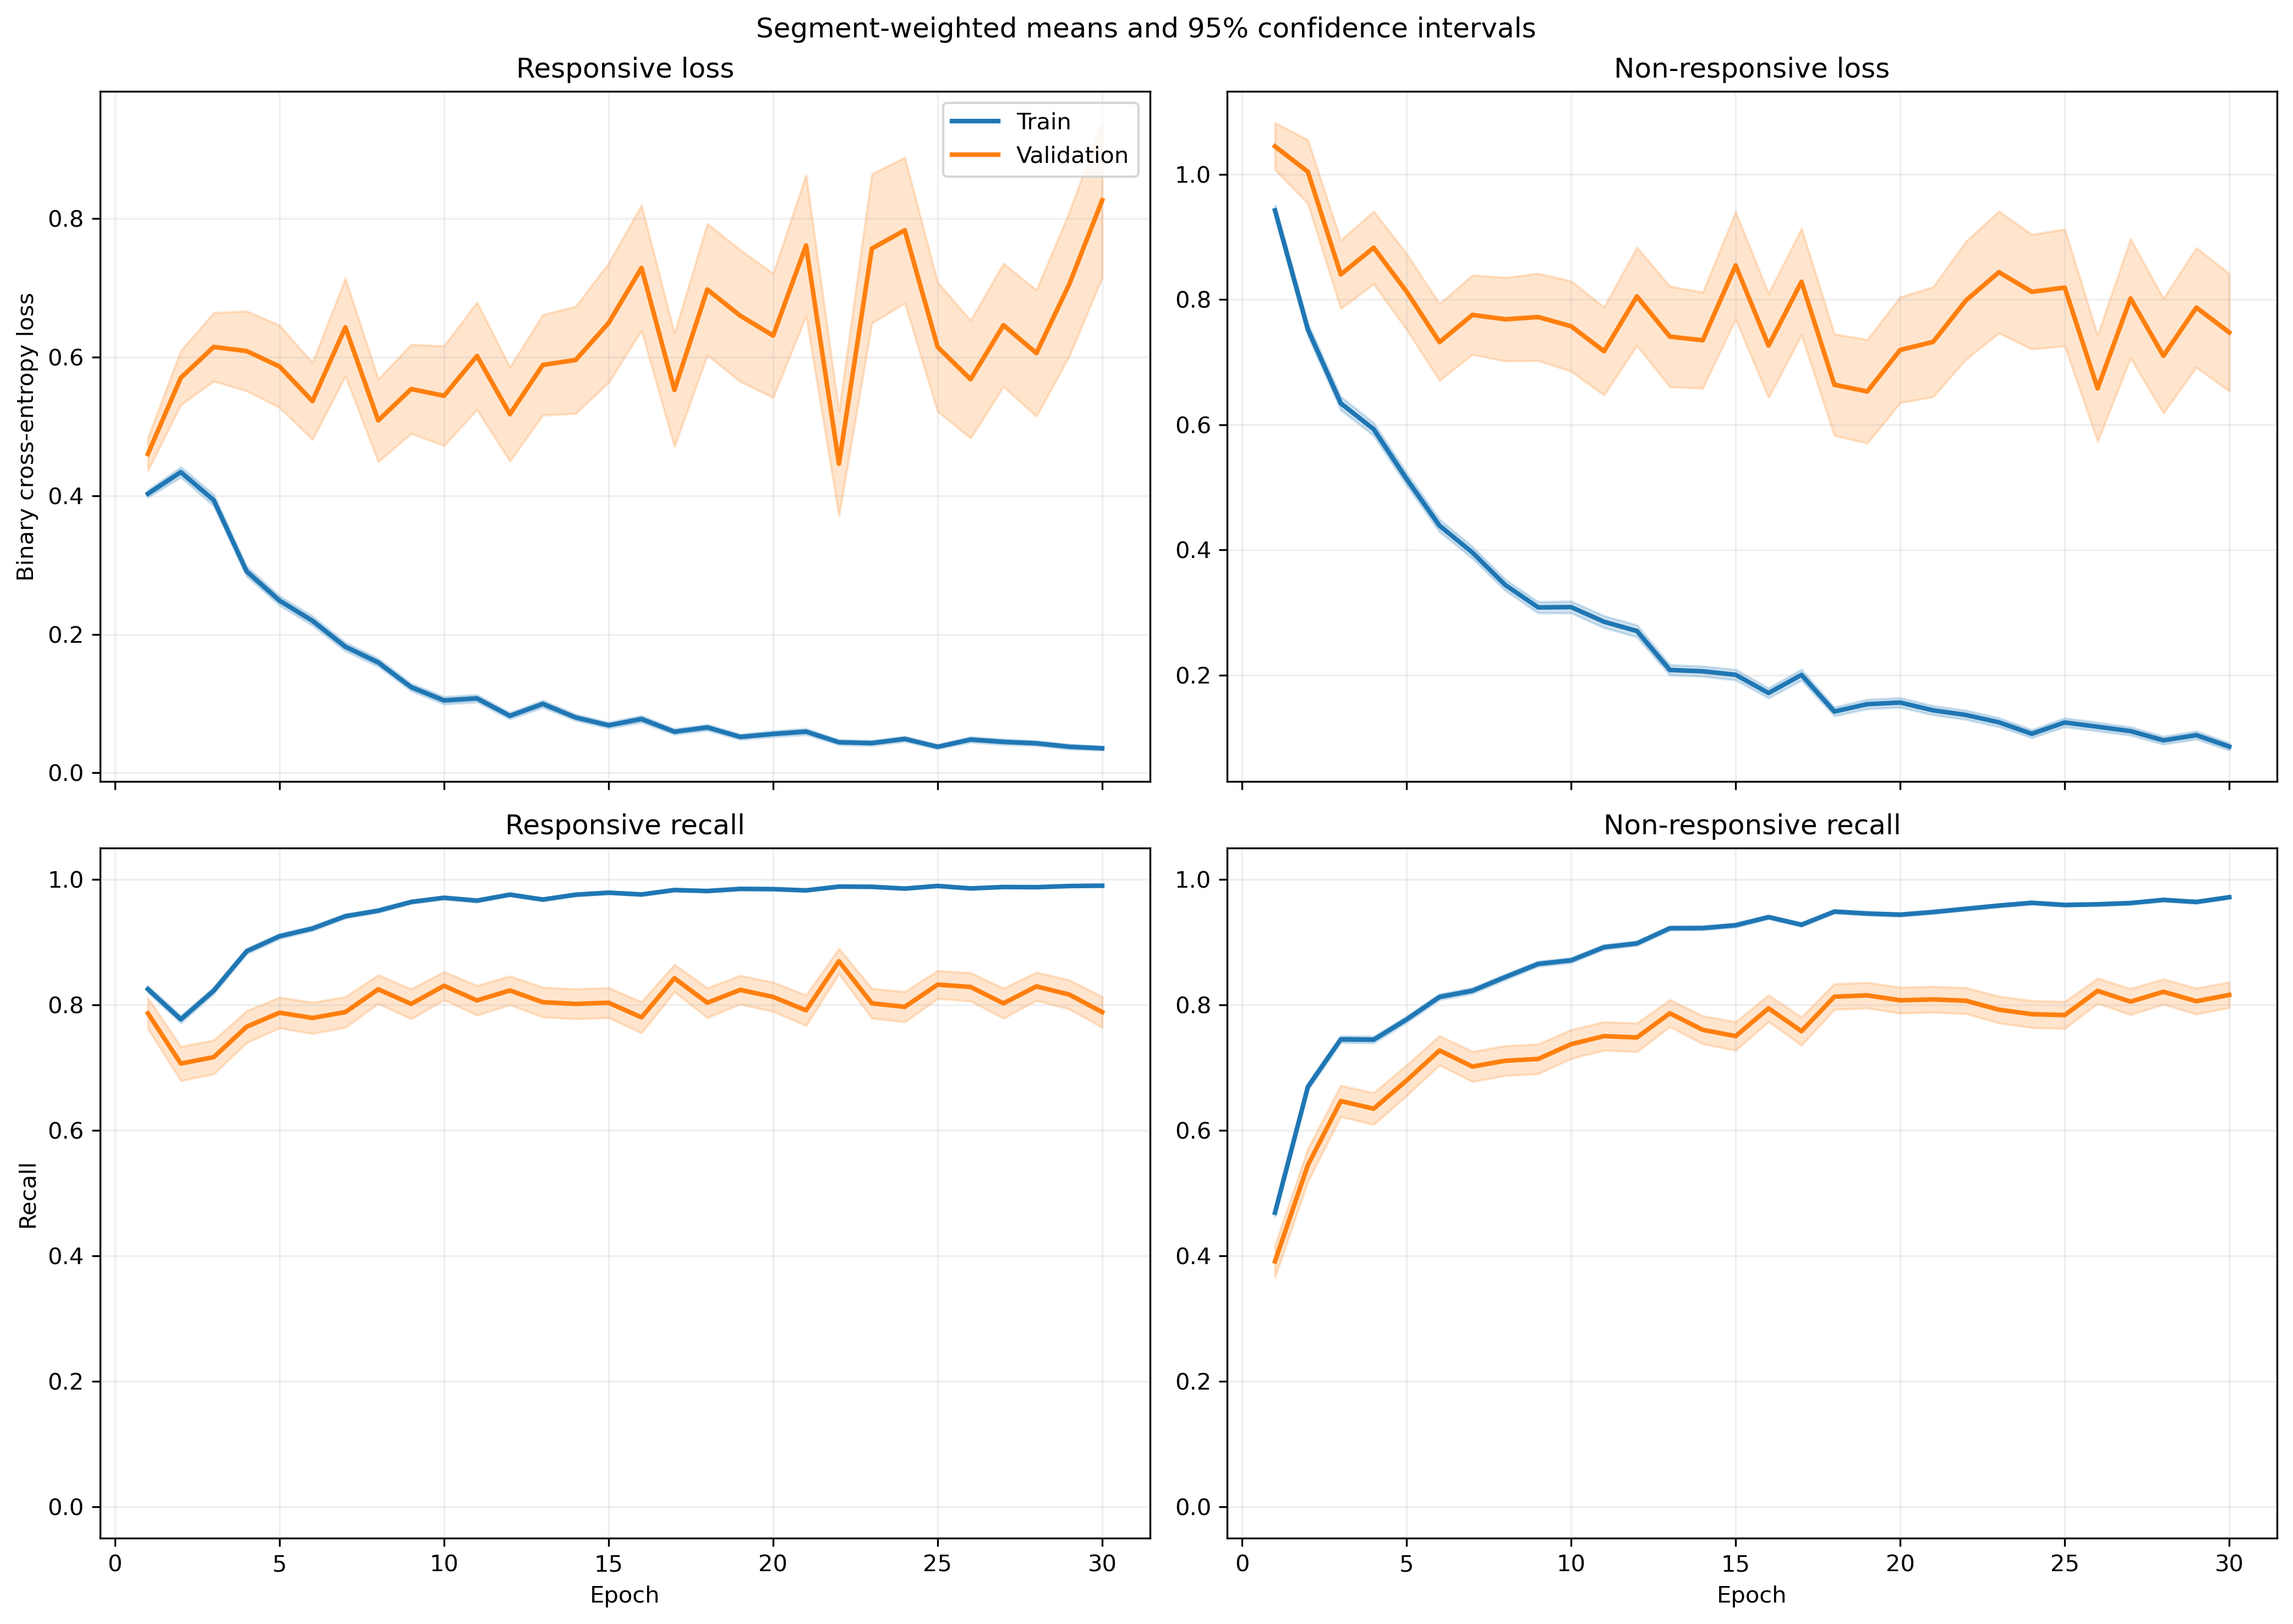

Source data for this figure (header and first rows):
fold, epoch, split, r_loss, r_loss_count, r_loss_sum, r_loss_sum_sq, r_recall, r_recall_count, r_recall_sum, r_recall_sum_sq, nr_loss, nr_loss_count, nr_loss_sum, nr_loss_sum_sq, nr_recall, nr_recall_count, nr_recall_sum, nr_recall_sum_sq
1, 1, train, 0.3408, 1063, 362.2, 267.7, 0.8561, 1063, 910.0, 910.0, 1.067, 1401, 1495, 2498, 0.4561, 1401, 639.0, 639.0
1, 1, validation, 0.1094, 10, 1.094, 0.1737, 1.0, 10, 10.0, 10.0, , 0, 0.0, 0.0, , 0, 0.0, 0.0
1, 2, train, 0.4973, 1063, 528.7, 617.7, 0.7394, 1063, 786.0, 786.0, 0.6078, 1401, 851.5, 1258, 0.7302, 1401, 1023, 1023
1, 2, validation, 0.1253, 10, 1.253, 0.2591, 1.0, 10, 10.0, 10.0, , 0, 0.0, 0.0, , 0, 0.0, 0.0
1, 3, train, 0.3324, 1063, 353.3, 363.7, 0.8758, 1063, 931.0, 931.0, 0.5981, 1401, 838, 1304, 0.7409, 1401, 1038, 1038
1, 3, validation, 0.07064, 10, 0.7064, 0.07016, 1.0, 10, 10.0, 10.0, , 0, 0.0, 0.0, , 0, 0.0, 0.0
1, 4, train, 0.3276, 1063, 348.2, 508.4, 0.8683, 1063, 923.0, 923.0, 0.5189, 1401, 726.9, 1450, 0.793, 1401, 1111, 1111
1, 4, validation, 0.04819, 10, 0.4819, 0.03809, 1.0, 10, 10.0, 10.0, , 0, 0.0, 0.0, , 0, 0.0, 0.0
1, 5, train, 0.2581, 1063, 274.3, 482.7, 0.9144, 1063, 972.0, 972.0, 0.491, 1401, 687.9, 1512, 0.7894, 1401, 1106, 1106
1, 5, validation, 0.03408, 10, 0.3408, 0.01829, 1.0, 10, 10.0, 10.0, , 0, 0.0, 0.0, , 0, 0.0, 0.0
1, 6, train, 0.1426, 1063, 151.6, 177.1, 0.9605, 1063, 1021, 1021, 0.4703, 1401, 658.9, 1378, 0.7901, 1401, 1107, 1107
1, 6, validation, 0.02658, 10, 0.2658, 0.01066, 1.0, 10, 10.0, 10.0, , 0, 0.0, 0.0, , 0, 0.0, 0.0
1, 7, train, 0.1773, 1063, 188.4, 264.7, 0.9464, 1063, 1006, 1006, 0.2991, 1401, 419.1, 804.9, 0.858, 1401, 1202, 1202
1, 7, validation, 0.03814, 10, 0.3814, 0.02707, 1.0, 10, 10.0, 10.0, , 0, 0.0, 0.0, , 0, 0.0, 0.0
1, 8, train, 0.1047, 1063, 111.3, 77.08, 0.9774, 1063, 1039, 1039, 0.4089, 1401, 572.8, 1074, 0.8116, 1401, 1137, 1137
1, 8, validation, 0.03015, 10, 0.3015, 0.0146, 1.0, 10, 10.0, 10.0, , 0, 0.0, 0.0, , 0, 0.0, 0.0
1, 9, train, 0.1176, 1063, 125, 149.2, 0.9671, 1063, 1028, 1028, 0.2654, 1401, 371.9, 751.1, 0.8772, 1401, 1229, 1229
1, 9, validation, 0.01622, 10, 0.1622, 0.005728, 1.0, 10, 10.0, 10.0, , 0, 0.0, 0.0, , 0, 0.0, 0.0
1, 10, train, 0.06082, 1063, 64.65, 53.79, 0.9897, 1063, 1052, 1052, 0.3207, 1401, 449.3, 946.1, 0.8572, 1401, 1201, 1201
1, 10, validation, 0.01102, 10, 0.1102, 0.001423, 1.0, 10, 10.0, 10.0, , 0, 0.0, 0.0, , 0, 0.0, 0.0
1, 11, train, 0.09352, 1063, 99.42, 170.2, 0.9765, 1063, 1038, 1038, 0.1905, 1401, 266.8, 599.8, 0.9222, 1401, 1292, 1292
1, 11, validation, 0.004891, 10, 0.04891, 0.0003654, 1.0, 10, 10.0, 10.0, , 0, 0.0, 0.0, , 0, 0.0, 0.0
1, 12, train, 0.06641, 1063, 70.59, 102.4, 0.9774, 1063, 1039, 1039, 0.2075, 1401, 290.7, 803.5, 0.9236, 1401, 1294, 1294
1, 12, validation, 0.006003, 10, 0.06003, 0.001024, 1.0, 10, 10.0, 10.0, , 0, 0.0, 0.0, , 0, 0.0, 0.0
1, 13, train, 0.1137, 1063, 120.9, 317.6, 0.9652, 1063, 1026, 1026, 0.1691, 1401, 236.9, 673.7, 0.9379, 1401, 1314, 1314
1, 13, validation, 0.002911, 10, 0.02911, 0.0002096, 1.0, 10, 10.0, 10.0, , 0, 0.0, 0.0, , 0, 0.0, 0.0
1, 14, train, 0.08613, 1063, 91.56, 94.94, 0.9727, 1063, 1034, 1034, 0.1146, 1401, 160.6, 309, 0.9615, 1401, 1347, 1347
1, 14, validation, 0.0172, 10, 0.172, 0.005498, 1.0, 10, 10.0, 10.0, , 0, 0.0, 0.0, , 0, 0.0, 0.0
1, 15, train, 0.05777, 1063, 61.41, 109, 0.9812, 1063, 1043, 1043, 0.1336, 1401, 187.2, 491.4, 0.9479, 1401, 1328, 1328
1, 15, validation, 0.003045, 10, 0.03045, 0.0001382, 1.0, 10, 10.0, 10.0, , 0, 0.0, 0.0, , 0, 0.0, 0.0
1, 16, train, 0.07453, 1063, 79.23, 158.8, 0.9793, 1063, 1041, 1041, 0.151, 1401, 211.6, 564, 0.9479, 1401, 1328, 1328
1, 16, validation, 0.003737, 10, 0.03737, 0.0003181, 1.0, 10, 10.0, 10.0, , 0, 0.0, 0.0, , 0, 0.0, 0.0
1, 17, train, 0.03371, 1063, 35.83, 45.36, 0.9934, 1063, 1056, 1056, 0.2554, 1401, 357.8, 1007, 0.9044, 1401, 1267, 1267
1, 17, validation, 0.003911, 10, 0.03911, 0.0002997, 1.0, 10, 10.0, 10.0, , 0, 0.0, 0.0, , 0, 0.0, 0.0
1, 18, train, 0.05277, 1063, 56.1, 86.22, 0.9859, 1063, 1048, 1048, 0.1005, 1401, 140.8, 336.8, 0.9607, 1401, 1346, 1346
1, 18, validation, 0.004514, 10, 0.04514, 0.0003296, 1.0, 10, 10.0, 10.0, , 0, 0.0, 0.0, , 0, 0.0, 0.0
1, 19, train, 0.03354, 1063, 35.65, 29.94, 0.9953, 1063, 1058, 1058, 0.1486, 1401, 208.1, 500.4, 0.9458, 1401, 1325, 1325
1, 19, validation, 0.00309, 10, 0.0309, 0.0001519, 1.0, 10, 10.0, 10.0, , 0, 0.0, 0.0, , 0, 0.0, 0.0
1, 20, train, 0.04726, 1063, 50.23, 77.83, 0.9878, 1063, 1050, 1050, 0.1084, 1401, 151.9, 392.7, 0.9565, 1401, 1340, 1340
1, 20, validation, 0.005573, 10, 0.05573, 0.0007763, 1.0, 10, 10.0, 10.0, , 0, 0.0, 0.0, , 0, 0.0, 0.0
1, 21, train, 0.04271, 1063, 45.4, 95.08, 0.9925, 1063, 1055, 1055, 0.09383, 1401, 131.5, 350, 0.9657, 1401, 1353, 1353
1, 21, validation, 0.005515, 10, 0.05515, 0.0005495, 1.0, 10, 10.0, 10.0, , 0, 0.0, 0.0, , 0, 0.0, 0.0
1, 22, train, 0.04748, 1063, 50.47, 47.68, 0.9868, 1063, 1049, 1049, 0.07541, 1401, 105.6, 261.3, 0.9786, 1401, 1371, 1371
1, 22, validation, 0.003467, 10, 0.03467, 0.0002896, 1.0, 10, 10.0, 10.0, , 0, 0.0, 0.0, , 0, 0.0, 0.0
1, 23, train, 0.01657, 1063, 17.62, 4.135, 0.9991, 1063, 1062, 1062, 0.09985, 1401, 139.9, 368.7, 0.97, 1401, 1359, 1359
1, 23, validation, 0.001877, 10, 0.01877, 6.337096419883892e-05, 1.0, 10, 10.0, 10.0, , 0, 0.0, 0.0, , 0, 0.0, 0.0
1, 24, train, 0.03686, 1063, 39.18, 44.85, 0.9915, 1063, 1054, 1054, 0.05855, 1401, 82.03, 251.1, 0.9814, 1401, 1375, 1375
1, 24, validation, 0.00209, 10, 0.0209, 8.969512327894336e-05, 1.0, 10, 10.0, 10.0, , 0, 0.0, 0.0, , 0, 0.0, 0.0
1, 25, train, 0.03623, 1063, 38.51, 39.85, 0.9915, 1063, 1054, 1054, 0.05328, 1401, 74.65, 197.1, 0.9822, 1401, 1376, 1376
1, 25, validation, 0.004643, 10, 0.04643, 0.0005873, 1.0, 10, 10.0, 10.0, , 0, 0.0, 0.0, , 0, 0.0, 0.0
1, 26, train, 0.03024, 1063, 32.15, 39.47, 0.9906, 1063, 1053, 1053, 0.1142, 1401, 160, 530.1, 0.9643, 1401, 1351, 1351
1, 26, validation, 0.0009817, 10, 0.009817, 2.2596772851102287e-05, 1.0, 10, 10.0, 10.0, , 0, 0.0, 0.0, , 0, 0.0, 0.0
1, 27, train, 0.01758, 1063, 18.69, 19.46, 0.9953, 1063, 1058, 1058, 0.1073, 1401, 150.3, 499.8, 0.9679, 1401, 1356, 1356
1, 27, validation, 0.0008156, 10, 0.008156, 9.673705562818213e-06, 1.0, 10, 10.0, 10.0, , 0, 0.0, 0.0, , 0, 0.0, 0.0
1, 28, train, 0.01433, 1063, 15.24, 6.256, 0.9972, 1063, 1060, 1060, 0.1204, 1401, 168.7, 589.4, 0.96, 1401, 1345, 1345
1, 28, validation, 0.001177, 10, 0.01177, 3.089511642428988e-05, 1.0, 10, 10.0, 10.0, , 0, 0.0, 0.0, , 0, 0.0, 0.0
1, 29, train, 0.02551, 1063, 27.12, 44.65, 0.9925, 1063, 1055, 1055, 0.08823, 1401, 123.6, 375.1, 0.9729, 1401, 1363, 1363
1, 29, validation, 0.0008428, 10, 0.008428, 1.282525090573472e-05, 1.0, 10, 10.0, 10.0, , 0, 0.0, 0.0, , 0, 0.0, 0.0
1, 30, train, 0.07738, 1063, 82.25, 138.8, 0.9699, 1063, 1031, 1031, 0.06541, 1401, 91.64, 260.5, 0.9793, 1401, 1372, 1372
1, 30, validation, 0.002319, 10, 0.02319, 9.919489730236819e-05, 1.0, 10, 10.0, 10.0, , 0, 0.0, 0.0, , 0, 0.0, 0.0
... 1,140 more rows
